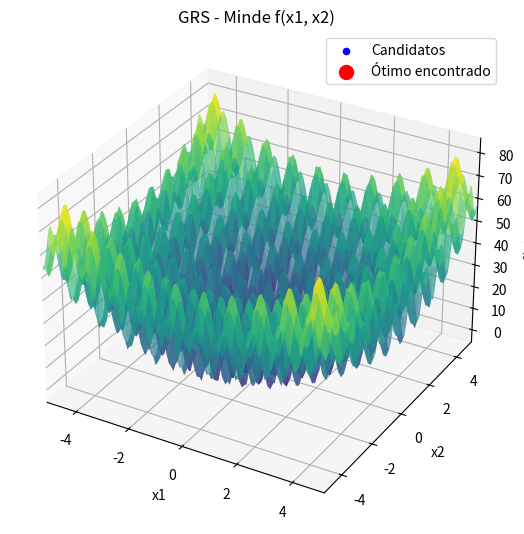

Generate this figure with matplotlib:
import numpy as np
import matplotlib.pyplot as plt
from scipy import stats

# Definindo a função a ser minimizada
def f(x):
    return (x[0]**2 - 10 * np.cos(2 * np.pi * x[0]) + 10) + \
           (x[1]**2 - 10 * np.cos(2 * np.pi * x[1]) + 10)

# Inicializando o algoritmo de Busca Aleatória Global (GRS)
def grs(f, bounds, N, Nmax, t):
    all_candidates = []
    no_improvement_count = 0
    
    # Gerar N pontos iniciais uniformemente dentro dos limites
    x_best = np.random.uniform(bounds[0], bounds[1], (N, 2))
    f_best = np.array([f(x) for x in x_best])
    
    # Encontrar o melhor ponto inicial
    min_index = np.argmin(f_best)
    x_best = x_best[min_index]
    f_best = f_best[min_index]
    
    all_candidates.append(x_best)
    
    # Rodar o algoritmo por Nmax iterações
    for _ in range(Nmax):
        x_cand = np.random.uniform(bounds[0], bounds[1], (N, 2))
        f_cand = np.array([f(x) for x in x_cand])
        
        # Encontrar o melhor ponto candidato
        min_index = np.argmin(f_cand)
        x_cand_best = x_cand[min_index]
        f_cand_best = f_cand[min_index]
        
        # Se o candidato for melhor, atualiza a melhor solução
        if f_cand_best < f_best:  # Minimização
            x_best = x_cand_best
            f_best = f_cand_best
            no_improvement_count = 0  # Resetar o contador de melhorias
        else:
            no_improvement_count += 1
        
        # Critério de parada se não houver melhoria por um número específico de iterações (t)
        if no_improvement_count >= t:
            break
        
        # Armazenar o melhor ponto encontrado até agora
        all_candidates.append(x_best)
    
    return np.array(all_candidates), x_best, f_best

# Parâmetros do problema
bounds = (np.array([-5.12, -5.12]), np.array([5.12, 5.12]))
N = 50  # Número de candidatos por iteração
Nmax = 10000  # Número máximo de iterações
t = 100  # Critério de parada: número de iterações sem melhoria

# Rodar o algoritmo GRS
all_candidates, x_opt, f_opt = grs(f, bounds, N, Nmax, t)

# Utilizando os primeiros 100 valores
first_100_candidates = all_candidates[:100]

# Calculando a moda das coordenadas x1 e x2 das soluções obtidas
mode_x1 = stats.mode(first_100_candidates[:, 0], keepdims=True)
mode_x2 = stats.mode(first_100_candidates[:, 1], keepdims=True)

# Acesso correto aos resultados
mode_x1_value = mode_x1.mode[0]
mode_x2_value = mode_x2.mode[0]
count_x1 = mode_x1.count[0]
count_x2 = mode_x2.count[0]

# Resultados no terminal
print(f"Solução ótima encontrada: x = {x_opt}")
print(f"Valor mínimo da função: f(x) = {f_opt}")
print(f"Moda das coordenadas x1: {mode_x1_value:.3f} com contagem {count_x1}")
print(f"Moda das coordenadas x2: {mode_x2_value:.3f} com contagem {count_x2}")

# Visualização da função e dos pontos candidatos (Gráfico 3D)
x1_vals = np.linspace(bounds[0][0], bounds[1][0], 100)
x2_vals = np.linspace(bounds[0][1], bounds[1][1], 100)
X1, X2 = np.meshgrid(x1_vals, x2_vals)
Z = (X1**2 - 10 * np.cos(2 * np.pi * X1) + 10) + \
    (X2**2 - 10 * np.cos(2 * np.pi * X2) + 10)

fig = plt.figure(figsize=(14, 7))
ax = fig.add_subplot(121, projection='3d')

# Plotando a superfície da função
ax.plot_surface(X1, X2, Z, cmap='viridis', alpha=0.7)

# Plotando os candidatos como pontos azuis
ax.scatter(all_candidates[:, 0], all_candidates[:, 1], [f(x) for x in all_candidates], color='blue', s=20, label="Candidatos")

# Plotando o ponto ótimo encontrado
ax.scatter(x_opt[0], x_opt[1], f_opt, color='red', s=100, label="Ótimo encontrado")

# Ajustando os rótulos e o título
ax.set_title('GRS - Minde f(x1, x2)')
ax.set_xlabel('x1')
ax.set_ylabel('x2')
ax.set_zlabel('f(x1, x2)')
ax.legend()

# Definindo o intervalo dos eixos para cobrir o intervalo completo
ax.set_xlim(bounds[0][0], bounds[1][0])
ax.set_ylim(bounds[0][1], bounds[1][1])

# Visualização da tabela com soluções
fig2, (ax2_left, ax2_right) = plt.subplots(1, 2, figsize=(14, 10))

# Dados para as tabelas formatados com 3 casas decimais
table_data_left = [["Candidato", "x1", "x2"]] + [[i+1, f"{sol[0]:.3f}", f"{sol[1]:.3f}"] for i, sol in enumerate(first_100_candidates[:50])]
table_data_right = [["Candidato", "x1", "x2"]] + [[i+51, f"{sol[0]:.3f}", f"{sol[1]:.3f}"] for i, sol in enumerate(first_100_candidates[50:])]

# Criando as tabelas
table_left = ax2_left.table(cellText=table_data_left, colLabels=None, cellLoc='center', loc='center', bbox=[0, 0, 1, 1])
table_right = ax2_right.table(cellText=table_data_right, colLabels=None, cellLoc='center', loc='center', bbox=[0, 0, 1, 1])

# Ajustando o espaçamento das linhas
for (i, key) in enumerate(table_left.get_celld().keys()):
    cell = table_left.get_celld()[key]
    if key[0] == 0 or key[1] == 0:  # Header row
        cell.set_fontsize(10)
    cell.set_height(0.6)  # Ajusta a altura das linhas

for (i, key) in enumerate(table_right.get_celld().keys()):
    cell = table_right.get_celld()[key]
    if key[0] == 0 or key[1] == 0:  # Header row
        cell.set_fontsize(10)
    cell.set_height(0.6)  # Ajusta a altura das linhas

# Ocultar os eixos e remover os títulos
ax2_left.axis('off')
ax2_right.axis('off')

# Ajustar o layout da figura para garantir que a tabela seja visível
plt.subplots_adjust(left=0.1, right=0.9, top=0.9, bottom=0.1)

plt.show()
